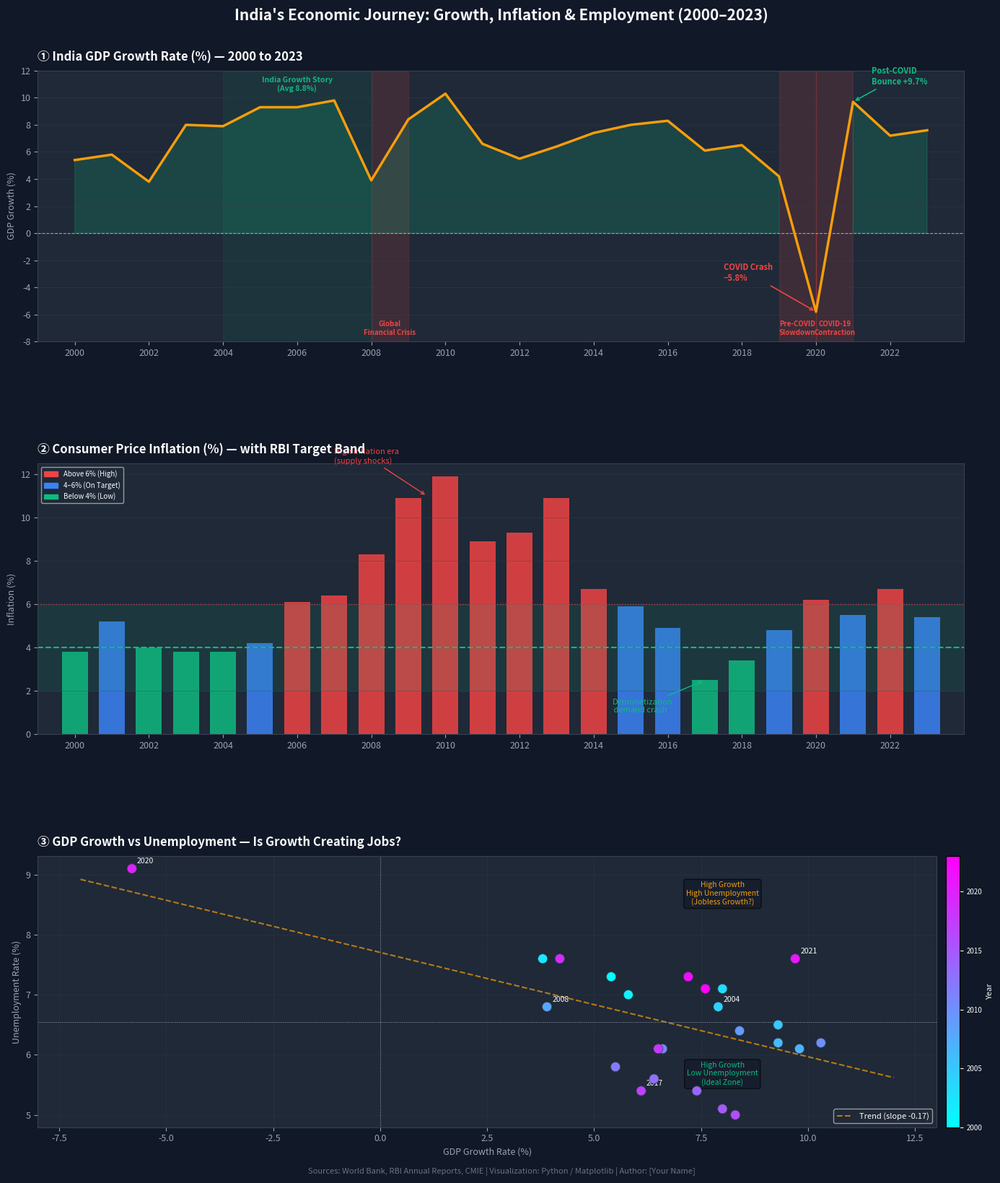

Source code (Python): (Note: this script raises an exception after producing the figure.)
"""PROJECT 3 — India Economic Indicators Visual Story"""

import numpy as np
import pandas as pd
import matplotlib.pyplot as plt
import matplotlib.patches as mpatches
import warnings
warnings.filterwarnings("ignore")

# ─────────────────────────────────────────────
# STEP 1 — Realistic India Economic Data 2000–2023
# ─────────────────────────────────────────────
years = list(range(2000, 2024))

# GDP Growth Rate (%) — matches actual World Bank data shape
gdp_growth = [
    5.4, 5.8, 3.8, 8.0, 7.9, 9.3, 9.3, 9.8, 3.9, 8.4,
    10.3, 6.6, 5.5, 6.4, 7.4, 8.0, 8.3, 6.1, 6.5, 4.2,
    -5.8, 9.7, 7.2, 7.6
]

# Inflation (CPI %) — matches RBI data
inflation = [
    3.8, 5.2, 4.0, 3.8, 3.8, 4.2, 6.1, 6.4, 8.3, 10.9,
    11.9, 8.9, 9.3, 10.9, 6.7, 5.9, 4.9, 2.5, 3.4, 4.8,
    6.2, 5.5, 6.7, 5.4
]

# Unemployment rate (%) — approximated from CMIE/ILO
unemployment = [
    7.3, 7.0, 7.6, 7.1, 6.8, 6.5, 6.2, 6.1, 6.8, 6.4,
    6.2, 6.1, 5.8, 5.6, 5.4, 5.1, 5.0, 5.4, 6.1, 7.6,
    9.1, 7.6, 7.3, 7.1
]

df = pd.DataFrame({
    "year": years,
    "gdp": gdp_growth,
    "inflation": inflation,
    "unemployment": unemployment
})

# ─────────────────────────────────────────────
# STEP 2 — Build the 3-Panel Visual Story
# ─────────────────────────────────────────────
DARK    = "#111827"
CARD    = "#1F2937"
WHITE   = "#F9FAFB"
MUTED   = "#9CA3AF"
ACCENT  = "#F59E0B"   # gold
RED     = "#EF4444"
GREEN   = "#10B981"
BLUE    = "#3B82F6"
TEAL    = "#14B8A6"

fig, (ax1, ax2, ax3) = plt.subplots(3, 1, figsize=(14, 16))
fig.patch.set_facecolor(DARK)

def base_style(ax, title):
    ax.set_facecolor(CARD)
    ax.set_title(title, color=WHITE, fontsize=12, fontweight="bold", pad=10, loc="left")
    ax.tick_params(colors=MUTED, labelsize=9)
    ax.set_xlim(1999, 2024)
    for spine in ax.spines.values():
        spine.set_edgecolor("#374151")
    ax.xaxis.set_tick_params(colors=MUTED)
    ax.yaxis.set_tick_params(colors=MUTED)

# ── CHART 1: GDP Growth — Line with Recession Highlights ──────
base_style(ax1, "① India GDP Growth Rate (%) — 2000 to 2023")

# Shade recession / slowdown zones
slowdown_zones = [
    (2008, 2009, "Global\nFinancial Crisis"),
    (2019, 2020, "Pre-COVID\nSlowdown"),
    (2020, 2021, "COVID-19\nContraction"),
]
for start, end, label in slowdown_zones:
    ax1.axvspan(start, end, alpha=0.15, color=RED, zorder=0)
    ax1.text((start + end) / 2, -7.5, label, ha="center",
             fontsize=7, color=RED, fontweight="bold")

# Highlight boom years
ax1.axvspan(2004, 2008, alpha=0.08, color=GREEN, zorder=0)
ax1.text(2006, 10.5, "India Growth Story\n(Avg 8.8%)", ha="center",
         fontsize=7.5, color=GREEN, fontweight="bold")

ax1.plot(df["year"], df["gdp"], color=ACCENT, linewidth=2.5, zorder=5)
ax1.fill_between(df["year"], df["gdp"], 0, where=(np.array(gdp_growth) >= 0),
                 alpha=0.2, color=GREEN)
ax1.fill_between(df["year"], df["gdp"], 0, where=(np.array(gdp_growth) < 0),
                 alpha=0.3, color=RED)
ax1.axhline(0, color=MUTED, linewidth=0.8, linestyle="--")

# Key annotations
ax1.annotate("COVID Crash\n−5.8%", xy=(2020, -5.8),
             xytext=(2017.5, -3.5),
             fontsize=8, color=RED, fontweight="bold",
             arrowprops=dict(arrowstyle="->", color=RED, lw=1.2))

ax1.annotate("Post-COVID\nBounce +9.7%", xy=(2021, 9.7),
             xytext=(2021.5, 11),
             fontsize=8, color=GREEN, fontweight="bold",
             arrowprops=dict(arrowstyle="->", color=GREEN, lw=1.2))

ax1.set_ylabel("GDP Growth (%)", color=MUTED, fontsize=9)
ax1.set_yticks(range(-8, 14, 2))
ax1.set_xticks(range(2000, 2024, 2))
ax1.grid(axis="y", color="#374151", linewidth=0.5, alpha=0.5)

# ── CHART 2: Inflation Bar with RBI Target Zone ────────────────
base_style(ax2, "② Consumer Price Inflation (%) — with RBI Target Band")

bar_colors = [RED if v > 6 else (GREEN if v <= 4 else BLUE) for v in inflation]
ax2.bar(df["year"], df["inflation"], color=bar_colors, alpha=0.85, width=0.7)

# RBI target band (4% ±2 = 2–6%)
ax2.axhspan(2, 6, alpha=0.10, color=GREEN, label="RBI Target Band (2–6%)")
ax2.axhline(4, color=GREEN, linewidth=1.5, linestyle="--", label="RBI Target (4%)")
ax2.axhline(6, color=RED, linewidth=1, linestyle=":", alpha=0.8, label="Upper Tolerance (6%)")

# Annotations
ax2.annotate("High inflation era\n(supply shocks)", xy=(2009.5, 11.0),
             xytext=(2007, 12.5), fontsize=8, color=RED,
             arrowprops=dict(arrowstyle="->", color=RED, lw=1))

ax2.annotate("Demonetization\n demand crash", xy=(2017, 2.5),
             xytext=(2014.5, 1.0), fontsize=8, color=GREEN,
             arrowprops=dict(arrowstyle="->", color=GREEN, lw=1))

ax2.legend(loc="upper right", fontsize=8, facecolor=CARD,
           labelcolor=WHITE, framealpha=0.7)
ax2.set_ylabel("Inflation (%)", color=MUTED, fontsize=9)
ax2.set_xticks(range(2000, 2024, 2))
ax2.grid(axis="y", color="#374151", linewidth=0.5, alpha=0.5)

# Legend: color meaning
red_p   = mpatches.Patch(color=RED,   label="Above 6% (High)")
blue_p  = mpatches.Patch(color=BLUE,  label="4–6% (On Target)")
green_p = mpatches.Patch(color=GREEN, label="Below 4% (Low)")
ax2.legend(handles=[red_p, blue_p, green_p], loc="upper left",
           fontsize=7, facecolor=CARD, labelcolor=WHITE, framealpha=0.7)

# ── CHART 3: GDP vs Unemployment Scatter + Story ──────────────
base_style(ax3, "③ GDP Growth vs Unemployment — Is Growth Creating Jobs?")
ax3.set_xlim(-8, 13)

sc = ax3.scatter(df["gdp"], df["unemployment"],
                 c=df["year"], cmap="cool", s=90, zorder=5,
                 edgecolors="#374151", linewidth=0.5)

# Trend line
z = np.polyfit(df["gdp"], df["unemployment"], 1)
p = np.poly1d(z)
x_line = np.linspace(-7, 12, 100)
ax3.plot(x_line, p(x_line), color=ACCENT, linewidth=1.5,
         linestyle="--", alpha=0.7, label=f"Trend (slope {z[0]:.2f})")

# Annotate key years
for _, row in df.iterrows():
    if row["year"] in [2008, 2020, 2021, 2004, 2017]:
        ax3.annotate(str(int(row["year"])),
                     xy=(row["gdp"], row["unemployment"]),
                     xytext=(5, 5), textcoords="offset points",
                     fontsize=7.5, color=WHITE)

# Quadrant labels
ax3.axvline(0, color=MUTED, linewidth=0.7, linestyle=":")
ax3.axhline(df["unemployment"].mean(), color=MUTED, linewidth=0.7, linestyle=":")
ax3.text(8, 8.5, "High Growth\nHigh Unemployment\n(Jobless Growth?)",
         fontsize=7.5, color=ACCENT, ha="center",
         bbox=dict(boxstyle="round", facecolor=DARK, alpha=0.6))
ax3.text(8, 5.5, "High Growth\nLow Unemployment\n(Ideal Zone)",
         fontsize=7.5, color=GREEN, ha="center",
         bbox=dict(boxstyle="round", facecolor=DARK, alpha=0.6))

cbar = fig.colorbar(sc, ax=ax3, fraction=0.02, pad=0.01)
cbar.set_label("Year", color=WHITE, fontsize=8)
cbar.ax.yaxis.set_tick_params(color=WHITE, labelsize=7)
plt.setp(cbar.ax.yaxis.get_ticklabels(), color=WHITE)

ax3.set_xlabel("GDP Growth Rate (%)", color=MUTED, fontsize=9)
ax3.set_ylabel("Unemployment Rate (%)", color=MUTED, fontsize=9)
ax3.legend(loc="lower right", fontsize=8, facecolor=CARD,
           labelcolor=WHITE, framealpha=0.7)
ax3.grid(color="#374151", linewidth=0.5, alpha=0.4)

# ─────────────────────────────────────────────
# STEP 3 — Master Story Title + Source
# ─────────────────────────────────────────────
fig.suptitle(
    "India's Economic Journey: Growth, Inflation & Employment (2000–2023)",
    fontsize=15, fontweight="bold", color=WHITE, y=1.005
)

fig.text(0.5, -0.005,
         "Sources: World Bank, RBI Annual Reports, CMIE | Visualization: Python / Matplotlib | Author: [Your Name]",
         ha="center", color="#6B7280", fontsize=8, style="italic")

plt.tight_layout()
plt.subplots_adjust(hspace=0.45)
plt.savefig("C:/Users/Dell/pythonProjects/Day-4 Indian Economic Visual Story/outputs/project3_india_economy.png",
            dpi=300, bbox_inches="tight", facecolor=DARK)
print("✅ Project 3 saved: project3_india_economy.png")
plt.close()
